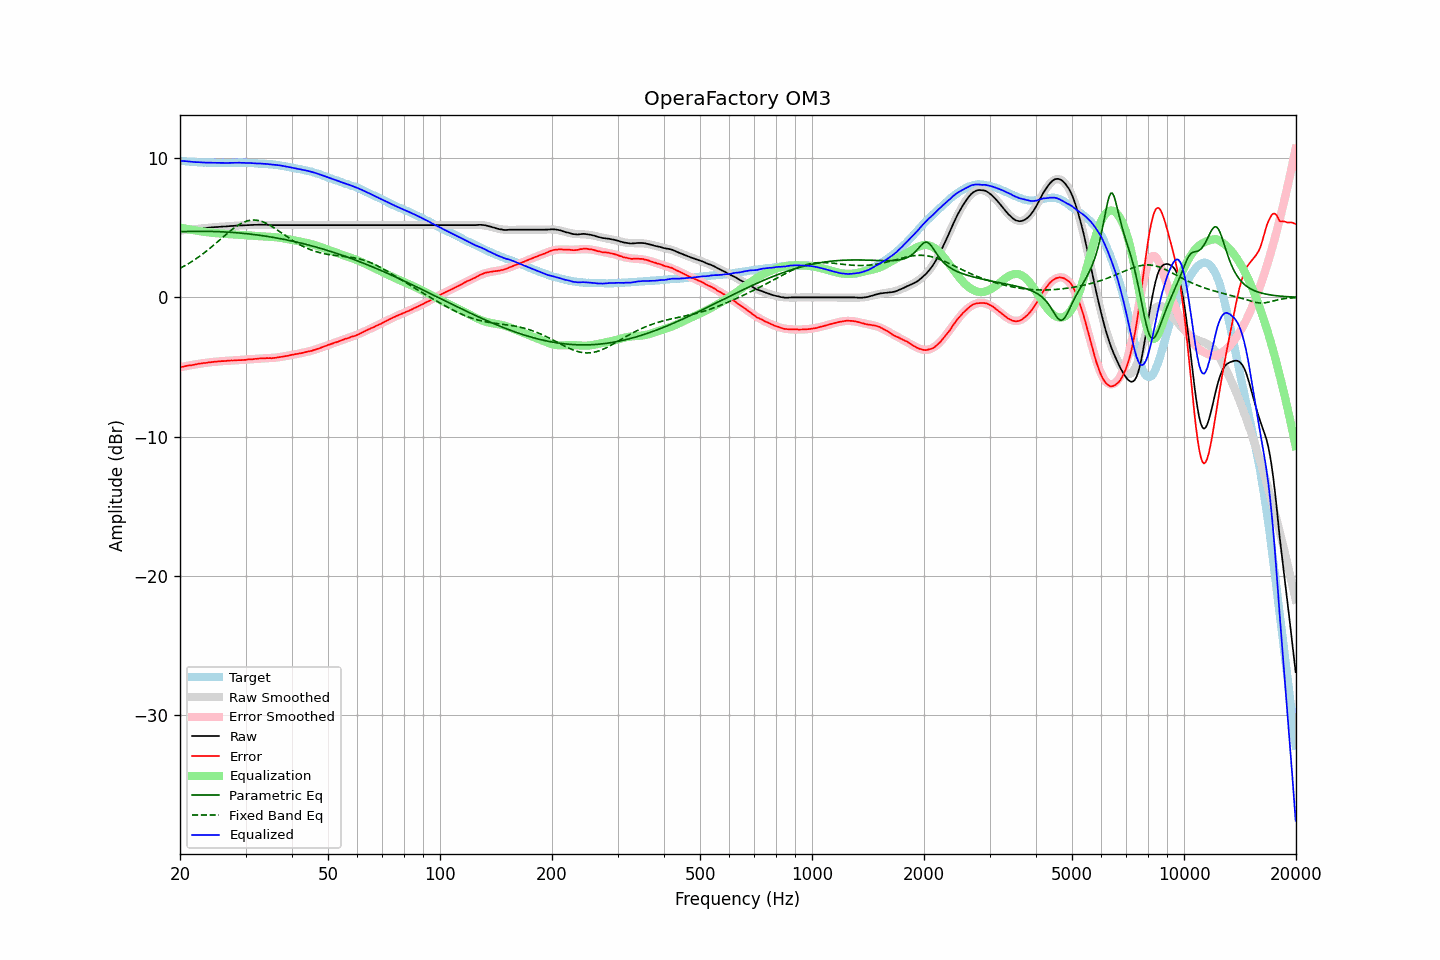

Source data for this figure (header and first rows):
frequency, raw, error, smoothed, error_smoothed, equalization, parametric_eq, fixed_band_eq, equalized_raw, equalized_smoothed, target
20.00, 4.80, -5.01, 4.80, -5.02, 5.02, 4.72, 2.09, 9.82, 9.82, 9.81
20.20, 4.81, -4.99, 4.81, -4.99, 4.99, 4.72, 2.15, 9.80, 9.80, 9.80
20.40, 4.82, -4.97, 4.82, -4.97, 4.97, 4.72, 2.21, 9.79, 9.79, 9.79
20.61, 4.84, -4.94, 4.83, -4.94, 4.94, 4.73, 2.28, 9.78, 9.78, 9.78
20.81, 4.85, -4.91, 4.85, -4.92, 4.92, 4.73, 2.34, 9.77, 9.77, 9.76
21.02, 4.86, -4.89, 4.86, -4.90, 4.90, 4.73, 2.41, 9.76, 9.76, 9.75
21.23, 4.87, -4.87, 4.87, -4.88, 4.88, 4.74, 2.48, 9.75, 9.75, 9.74
21.44, 4.88, -4.87, 4.88, -4.86, 4.86, 4.74, 2.55, 9.74, 9.74, 9.75
21.66, 4.89, -4.84, 4.89, -4.84, 4.84, 4.74, 2.62, 9.73, 9.73, 9.73
21.87, 4.90, -4.83, 4.90, -4.82, 4.82, 4.74, 2.70, 9.72, 9.72, 9.73
22.09, 4.91, -4.80, 4.91, -4.80, 4.80, 4.74, 2.78, 9.71, 9.71, 9.71
22.31, 4.93, -4.77, 4.93, -4.78, 4.78, 4.75, 2.86, 9.71, 9.71, 9.70
22.54, 4.94, -4.75, 4.94, -4.76, 4.76, 4.75, 2.94, 9.70, 9.70, 9.69
22.76, 4.95, -4.74, 4.95, -4.74, 4.74, 4.75, 3.02, 9.69, 9.69, 9.69
22.99, 4.96, -4.72, 4.96, -4.73, 4.73, 4.75, 3.11, 9.69, 9.69, 9.68
23.22, 4.97, -4.70, 4.97, -4.71, 4.71, 4.74, 3.19, 9.68, 9.68, 9.67
23.45, 4.98, -4.70, 4.98, -4.69, 4.69, 4.74, 3.28, 9.67, 9.68, 9.68
23.69, 4.99, -4.68, 5.00, -4.68, 4.68, 4.74, 3.38, 9.67, 9.67, 9.67
23.92, 5.01, -4.65, 5.01, -4.66, 4.66, 4.74, 3.47, 9.67, 9.67, 9.66
24.16, 5.02, -4.65, 5.02, -4.65, 4.65, 4.74, 3.56, 9.67, 9.67, 9.67
24.40, 5.03, -4.64, 5.03, -4.64, 4.64, 4.73, 3.66, 9.67, 9.66, 9.67
24.65, 5.04, -4.62, 5.04, -4.63, 4.63, 4.73, 3.76, 9.67, 9.66, 9.66
24.89, 5.05, -4.61, 5.04, -4.62, 4.62, 4.73, 3.86, 9.67, 9.66, 9.66
25.14, 5.05, -4.60, 5.05, -4.60, 4.60, 4.72, 3.96, 9.65, 9.66, 9.65
25.39, 5.06, -4.59, 5.06, -4.59, 4.59, 4.72, 4.06, 9.65, 9.66, 9.65
25.65, 5.07, -4.58, 5.07, -4.58, 4.58, 4.71, 4.16, 9.65, 9.66, 9.65
25.91, 5.08, -4.57, 5.08, -4.58, 4.58, 4.71, 4.26, 9.65, 9.65, 9.65
26.16, 5.09, -4.57, 5.09, -4.57, 4.57, 4.70, 4.36, 9.66, 9.65, 9.66
26.43, 5.09, -4.56, 5.10, -4.56, 4.56, 4.70, 4.46, 9.65, 9.65, 9.65
26.69, 5.10, -4.55, 5.10, -4.55, 4.55, 4.69, 4.56, 9.65, 9.65, 9.65
26.96, 5.11, -4.54, 5.11, -4.54, 4.54, 4.68, 4.65, 9.65, 9.65, 9.65
27.23, 5.12, -4.53, 5.12, -4.54, 4.54, 4.68, 4.75, 9.66, 9.66, 9.65
27.50, 5.13, -4.52, 5.13, -4.53, 4.53, 4.67, 4.84, 9.66, 9.66, 9.65
27.77, 5.13, -4.53, 5.13, -4.53, 4.53, 4.66, 4.93, 9.66, 9.66, 9.66
28.05, 5.14, -4.51, 5.14, -4.52, 4.52, 4.65, 5.02, 9.66, 9.66, 9.65
28.33, 5.15, -4.51, 5.15, -4.51, 4.51, 4.64, 5.10, 9.66, 9.66, 9.66
28.62, 5.16, -4.50, 5.16, -4.51, 4.51, 4.63, 5.17, 9.67, 9.66, 9.66
28.90, 5.17, -4.50, 5.16, -4.50, 4.50, 4.62, 5.24, 9.67, 9.66, 9.67
29.19, 5.17, -4.50, 5.17, -4.49, 4.49, 4.61, 5.31, 9.66, 9.66, 9.67
29.48, 5.17, -4.49, 5.17, -4.49, 4.49, 4.60, 5.37, 9.66, 9.66, 9.66
29.78, 5.18, -4.48, 5.18, -4.48, 4.48, 4.59, 5.42, 9.66, 9.66, 9.66
30.08, 5.18, -4.48, 5.19, -4.47, 4.47, 4.58, 5.46, 9.65, 9.66, 9.66
30.38, 5.19, -4.45, 5.19, -4.46, 4.46, 4.57, 5.50, 9.65, 9.65, 9.64
30.68, 5.19, -4.45, 5.20, -4.45, 4.45, 4.55, 5.52, 9.64, 9.65, 9.64
30.99, 5.20, -4.44, 5.20, -4.44, 4.44, 4.54, 5.54, 9.64, 9.64, 9.64
31.30, 5.20, -4.44, 5.20, -4.43, 4.43, 4.53, 5.55, 9.63, 9.64, 9.64
31.61, 5.21, -4.42, 5.21, -4.42, 4.42, 4.51, 5.56, 9.63, 9.63, 9.63
31.93, 5.21, -4.40, 5.21, -4.41, 4.41, 4.50, 5.55, 9.62, 9.62, 9.61
32.24, 5.21, -4.41, 5.21, -4.40, 4.40, 4.48, 5.54, 9.61, 9.62, 9.62
32.57, 5.22, -4.38, 5.21, -4.40, 4.40, 4.47, 5.51, 9.62, 9.61, 9.60
32.89, 5.22, -4.38, 5.21, -4.39, 4.39, 4.45, 5.48, 9.61, 9.60, 9.60
33.22, 5.22, -4.37, 5.21, -4.39, 4.39, 4.44, 5.45, 9.60, 9.60, 9.59
33.55, 5.21, -4.38, 5.21, -4.38, 4.38, 4.42, 5.40, 9.59, 9.59, 9.59
33.89, 5.21, -4.37, 5.21, -4.37, 4.37, 4.40, 5.35, 9.58, 9.58, 9.58
34.23, 5.21, -4.35, 5.21, -4.37, 4.37, 4.38, 5.30, 9.58, 9.57, 9.56
34.57, 5.20, -4.36, 5.20, -4.36, 4.36, 4.37, 5.24, 9.56, 9.56, 9.56
34.92, 5.19, -4.35, 5.20, -4.35, 4.35, 4.35, 5.17, 9.54, 9.55, 9.54
35.27, 5.19, -4.37, 5.20, -4.35, 4.35, 4.33, 5.10, 9.54, 9.54, 9.56
35.62, 5.19, -4.34, 5.19, -4.34, 4.34, 4.31, 5.03, 9.53, 9.53, 9.53
35.97, 5.19, -4.34, 5.19, -4.33, 4.33, 4.29, 4.95, 9.52, 9.52, 9.53
... 635 more rows
